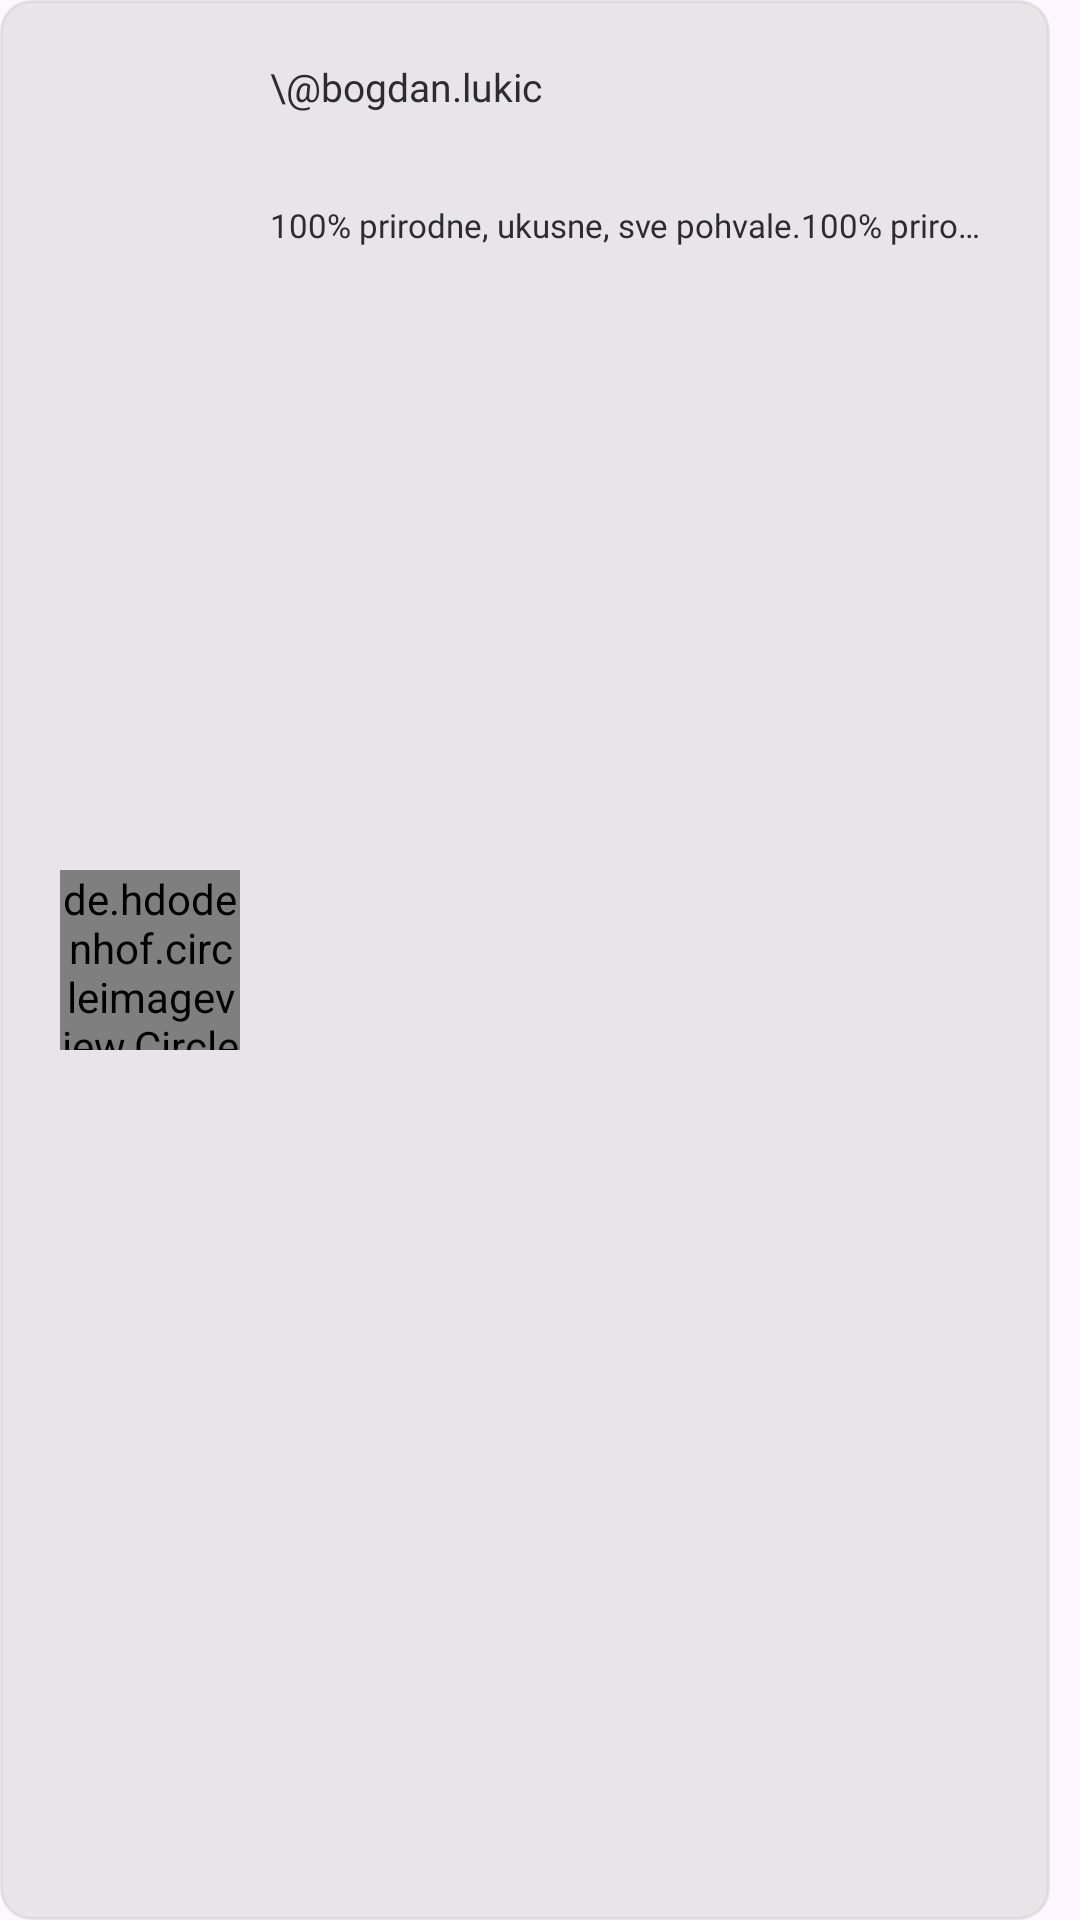

Layout XML and referenced resources for this Android screen:
<!-- AndroidManifest.xml: application theme Theme.BatMobile -->
<!-- res/layout/component_comment.xml -->
<?xml version="1.0" encoding="utf-8"?>
<androidx.constraintlayout.widget.ConstraintLayout xmlns:android="http://schemas.android.com/apk/res/android"
    xmlns:app="http://schemas.android.com/apk/res-auto"
    xmlns:tools="http://schemas.android.com/tools"
    android:layout_width="wrap_content"
    android:maxWidth="350dp"
    android:minWidth="300dp"
    android:layout_height="wrap_content"
    android:background="@drawable/component_item_category"
    android:padding="20dp">

    <de.hdodenhof.circleimageview.CircleImageView
        android:id="@+id/comment_image"
        android:layout_width="60dp"
        android:layout_height="60dp"
        android:src="@drawable/person_usnplash"
        app:layout_constraintBottom_toBottomOf="parent"
        app:layout_constraintStart_toStartOf="parent"
        app:layout_constraintTop_toTopOf="parent" />

    <TextView
        android:id="@+id/comment_username"
        android:layout_width="wrap_content"
        android:layout_height="wrap_content"
        android:layout_marginStart="10dp"
        android:fontFamily="@font/inter"
        android:text="\@bogdan.lukic"
        android:textColor="@color/black"
        android:textSize="13dp"
        app:layout_constraintStart_toEndOf="@+id/comment_image"
        app:layout_constraintTop_toTopOf="parent"
        tools:ignore="TextSizeCheck" />

    <LinearLayout
        android:id="@+id/horizontal_layout_star"
        android:layout_width="wrap_content"
        android:layout_height="20dp"
        android:layout_marginStart="10dp"
        android:layout_marginTop="5dp"
        android:orientation="horizontal"
        app:layout_constraintStart_toEndOf="@+id/comment_image"
        app:layout_constraintTop_toBottomOf="@+id/comment_username">

    </LinearLayout>

    <TextView
        android:id="@+id/comment_comment"
        android:layout_width="0dp"
        android:layout_height="wrap_content"
        android:layout_marginStart="10dp"
        android:layout_marginTop="5dp"
        android:ellipsize="end"
        android:fontFamily="@font/inter"
        android:maxLines="1"
        android:text="100% prirodne, ukusne, sve pohvale.100% prirodne, ukusne, sve pohvale."
        android:textColor="@color/black"
        android:textSize="11dp"
        app:layout_constraintEnd_toEndOf="parent"
        app:layout_constraintStart_toEndOf="@+id/comment_image"
        app:layout_constraintTop_toBottomOf="@+id/horizontal_layout_star" />


</androidx.constraintlayout.widget.ConstraintLayout>
<!-- resources referenced by this layout -->
<resources>
  <color name="black">#2C2C2C</color>
  <!-- drawable component_item_category (drawable) -->
  <?xml version="1.0" encoding="utf-8"?>
  <shape xmlns:android="http://schemas.android.com/apk/res/android">
      <corners android:radius="10dp" />
      <stroke android:color="#66C6C6C6" android:width="1dp" />
      <solid android:color="#66C6C6C6" />
  </shape>
  <style name="Theme.BatMobile" parent="Base.Theme.BatMobile" />
  <style name="Base.Theme.BatMobile" parent="Theme.Material3.DayNight.NoActionBar">
          
          
      </style>
</resources>
